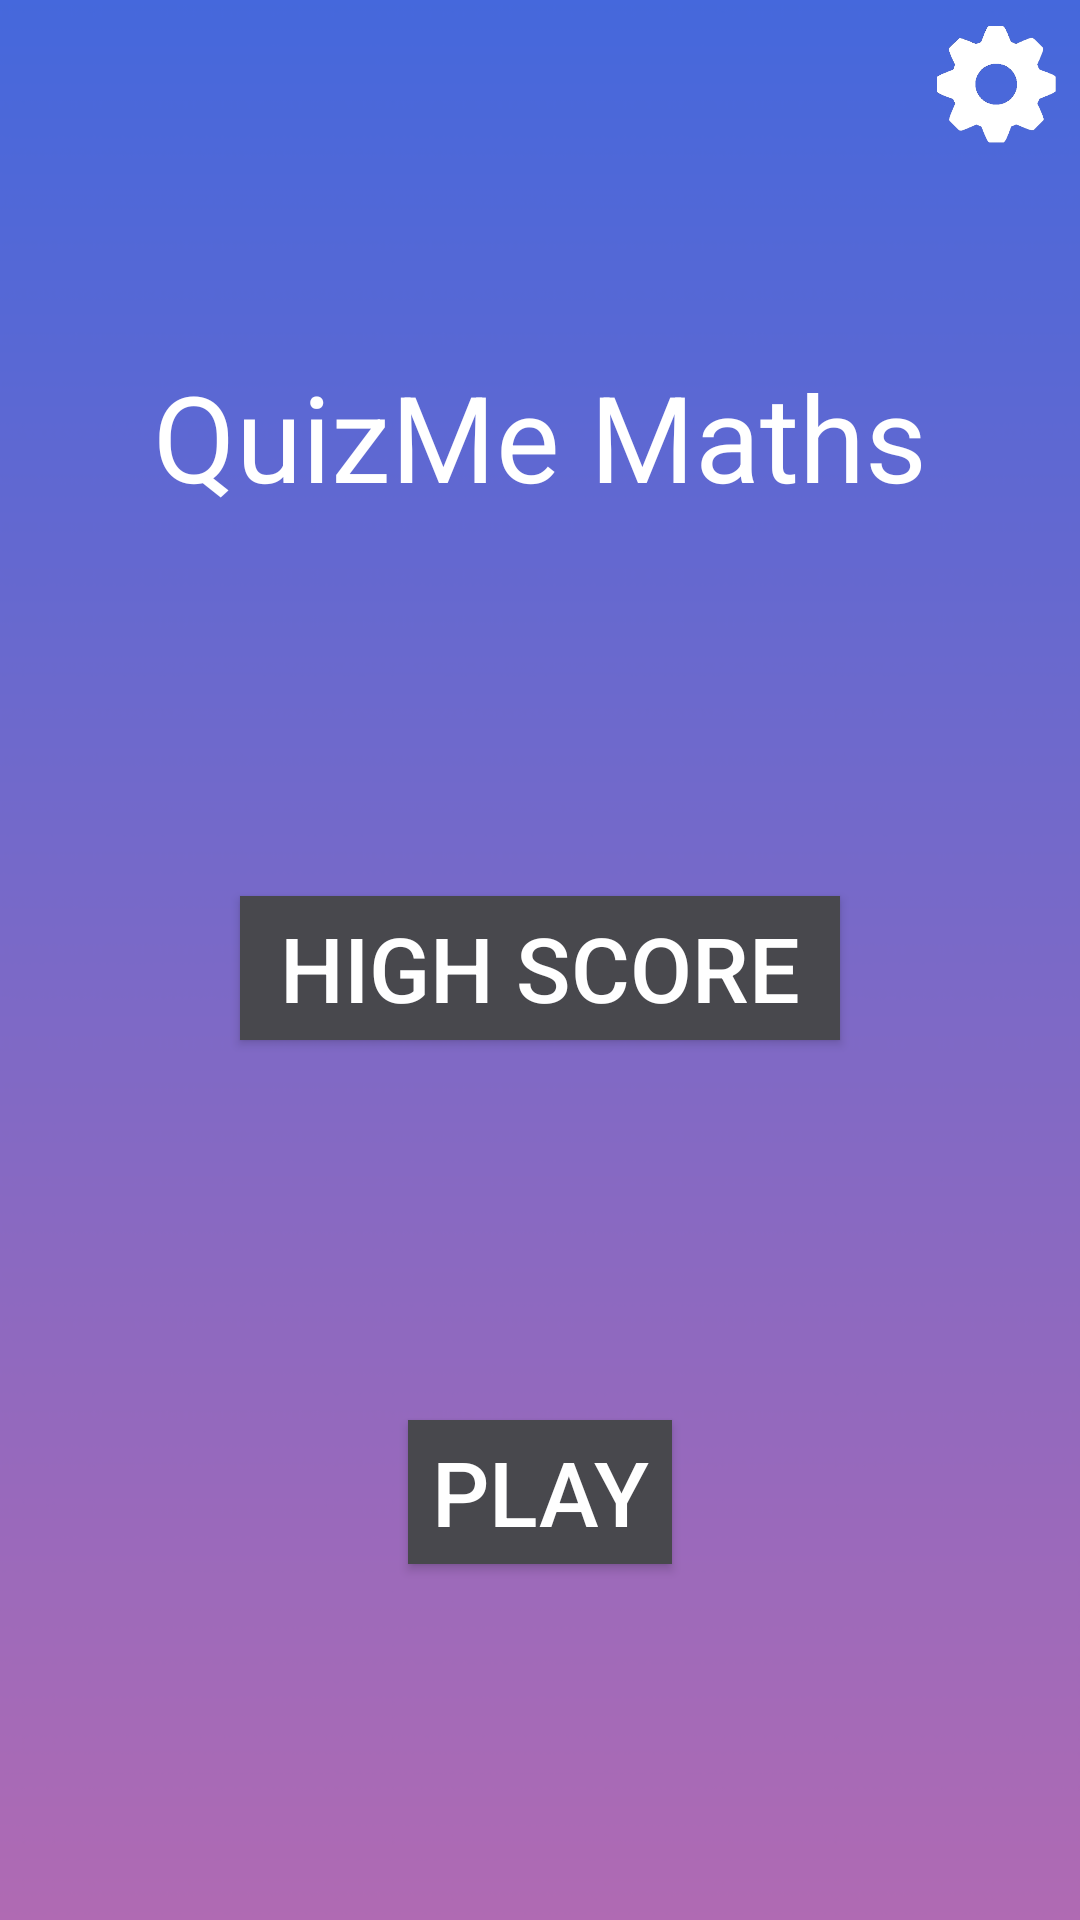

Layout XML and referenced resources for this Android screen:
<!-- AndroidManifest.xml: activity theme AppTheme.NoActionBar -->
<!-- res/layout/activity_landing.xml -->
<?xml version="1.0" encoding="utf-8"?>
<android.support.constraint.ConstraintLayout
    xmlns:android="http://schemas.android.com/apk/res/android"
    xmlns:tools="http://schemas.android.com/tools"
    xmlns:app="http://schemas.android.com/apk/res-auto"
    android:layout_width="match_parent"
    android:layout_height="match_parent"
    android:orientation="vertical"
    android:background="@drawable/background"
    tools:context=".LandingActivity">

    <Button
        android:id="@+id/settings"
        android:layout_width="40dp"
        android:layout_height="40dp"
        android:layout_marginTop="8dp"
        android:layout_marginEnd="8dp"
        android:background="@drawable/cog"
        android:onClick="onClickSettings"
        android:textColor="@color/textColor"
        app:layout_constraintEnd_toEndOf="parent"
        app:layout_constraintTop_toTopOf="parent" />

    <TextView
        android:id="@+id/app_name"
        android:layout_width="wrap_content"
        android:layout_height="wrap_content"
        android:layout_marginLeft="8dp"
        android:layout_marginTop="8dp"
        android:layout_marginRight="8dp"
        android:layout_marginBottom="8dp"
        android:textColor="@color/textColor"
        android:text="@string/app_name"
        android:textSize="40sp"
        app:layout_constraintBottom_toTopOf="@+id/high_score"
        app:layout_constraintLeft_toLeftOf="parent"
        app:layout_constraintRight_toRightOf="parent"
        app:layout_constraintTop_toTopOf="parent" />

    <Button
        android:id="@+id/high_score"
        android:layout_width="200dp"
        android:layout_height="wrap_content"
        android:layout_marginStart="8dp"
        android:layout_marginTop="8dp"
        android:layout_marginEnd="8dp"
        android:layout_marginBottom="8dp"
        android:background="@color/buttonBackground"
        android:onClick="onClickHighScore"
        android:text="High Score"
        android:textColor="@color/textColor"
        android:textSize="30sp"
        app:layout_constraintBottom_toTopOf="@id/play"
        app:layout_constraintEnd_toEndOf="parent"
        app:layout_constraintStart_toStartOf="parent"
        app:layout_constraintTop_toBottomOf="@+id/app_name" />

    <Button
        android:id="@+id/play"
        android:layout_width="wrap_content"
        android:layout_height="wrap_content"
        android:layout_marginStart="8dp"
        android:layout_marginTop="8dp"
        android:layout_marginEnd="8dp"
        android:layout_marginBottom="8dp"
        android:textColor="@color/textColor"
        android:background="@color/buttonBackground"
        android:text="Play"
        android:textSize="30sp"
        android:onClick="onClickPlay"
        app:layout_constraintBottom_toBottomOf="parent"
        app:layout_constraintEnd_toEndOf="parent"
        app:layout_constraintStart_toStartOf="parent"
        app:layout_constraintTop_toBottomOf="@+id/high_score" />

</android.support.constraint.ConstraintLayout>
<!-- resources referenced by this layout -->
<resources>
  <color name="buttonBackground">#48484D</color>
  <color name="textColor">#FFFFFF</color>
  <!-- drawable background: png bitmap (drawable-v24, 32851 bytes) -->
  <!-- drawable cog: png bitmap (drawable-v24, 15298 bytes) -->
  <string name="app_name">QuizMe Maths</string>
  <style name="AppTheme.NoActionBar">
          <item name="windowActionBar">false</item>
          <item name="windowNoTitle">true</item>
      </style>
</resources>
